Run: headless pygame with SDL's dummy video driver; simulated clock (each Clock.tick advances the game by its frame time, no real sleeping); random seed 0; keys injected as events and as key.get_pressed() state; no mouse input.
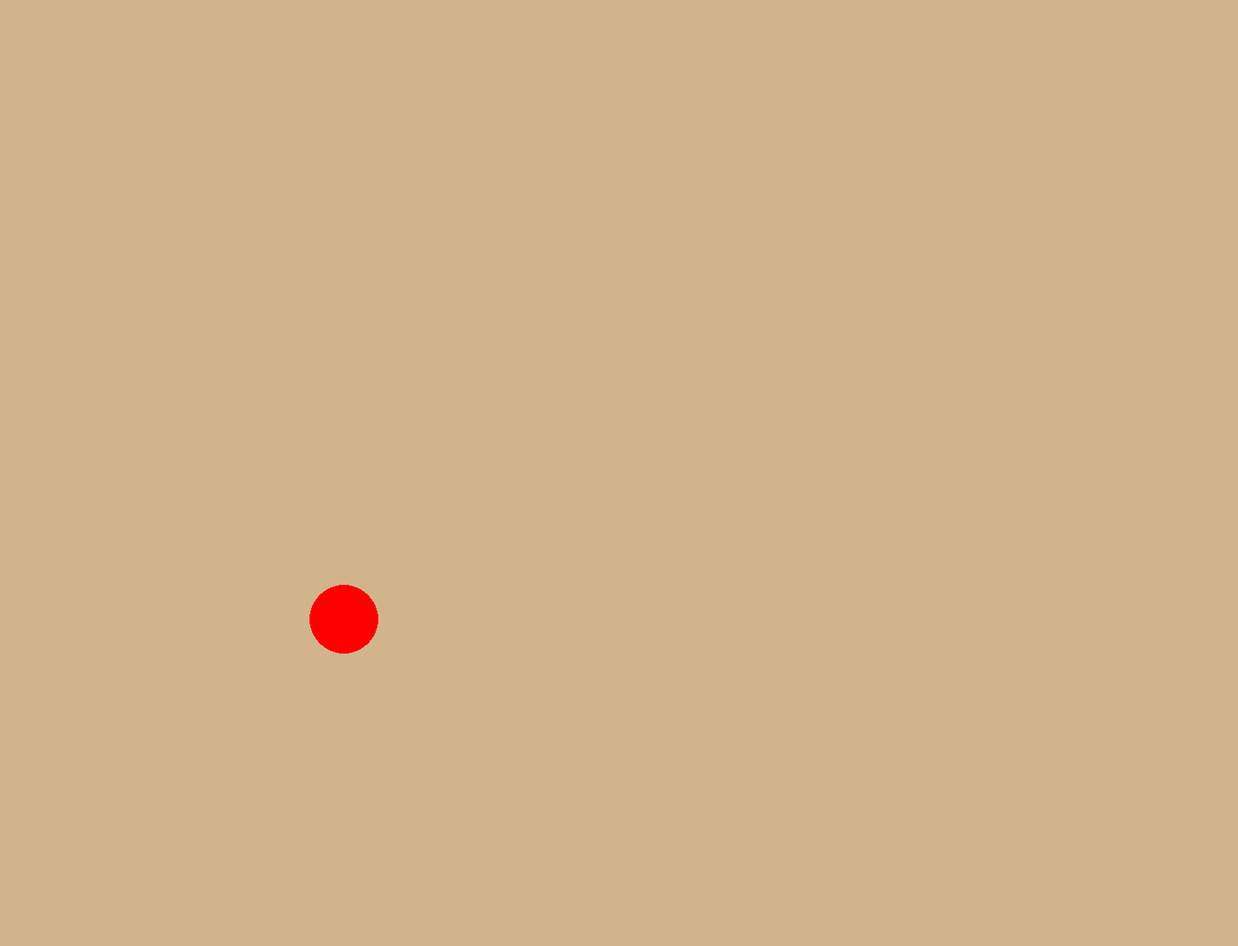
Frame 1 of 4 · flips 1–60 · no input
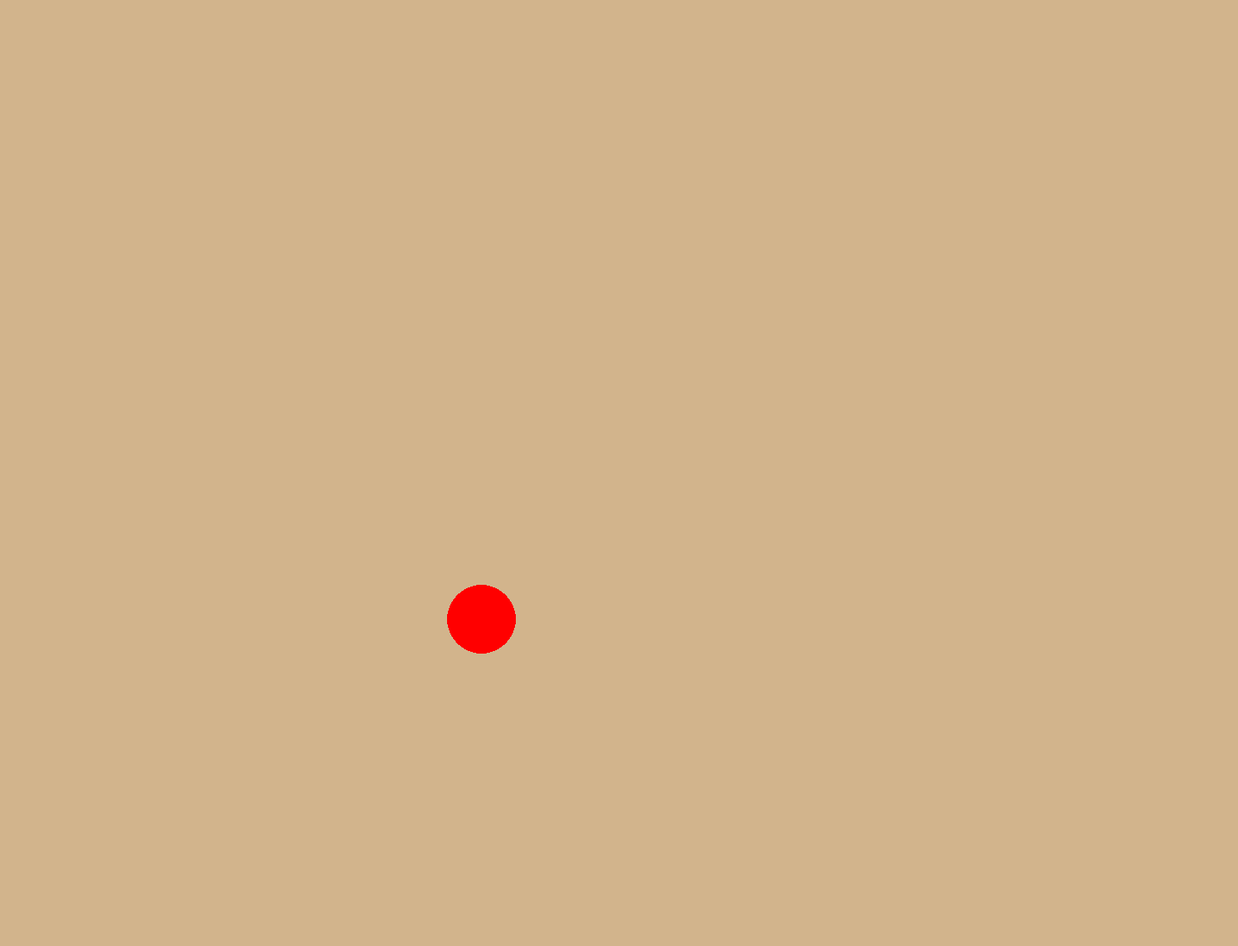
Frame 2 of 4 · flips 61–180 · tapped SPACE, RETURN · held RIGHT (→), D
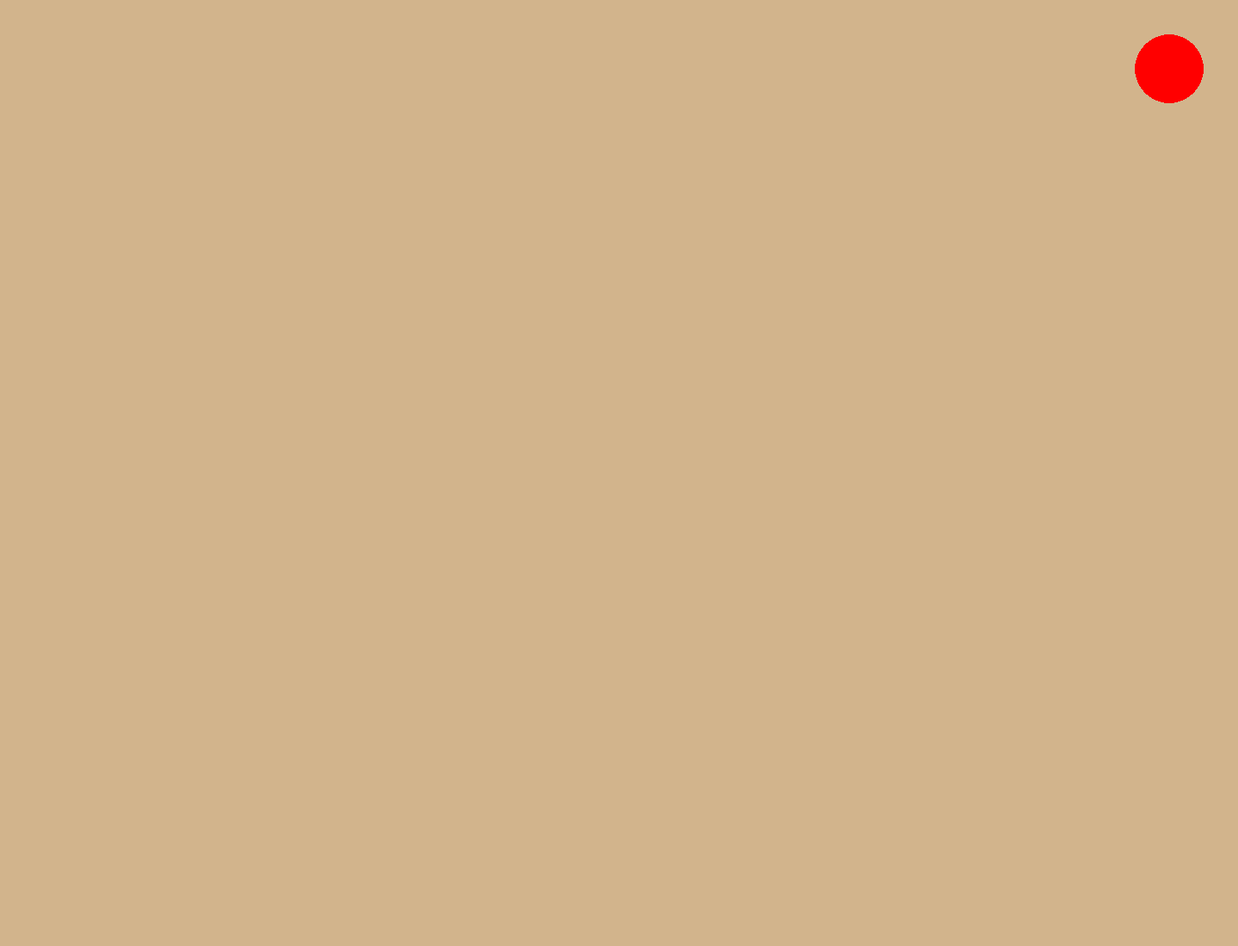
Frame 3 of 4 · flips 181–300 · held DOWN (↓), S
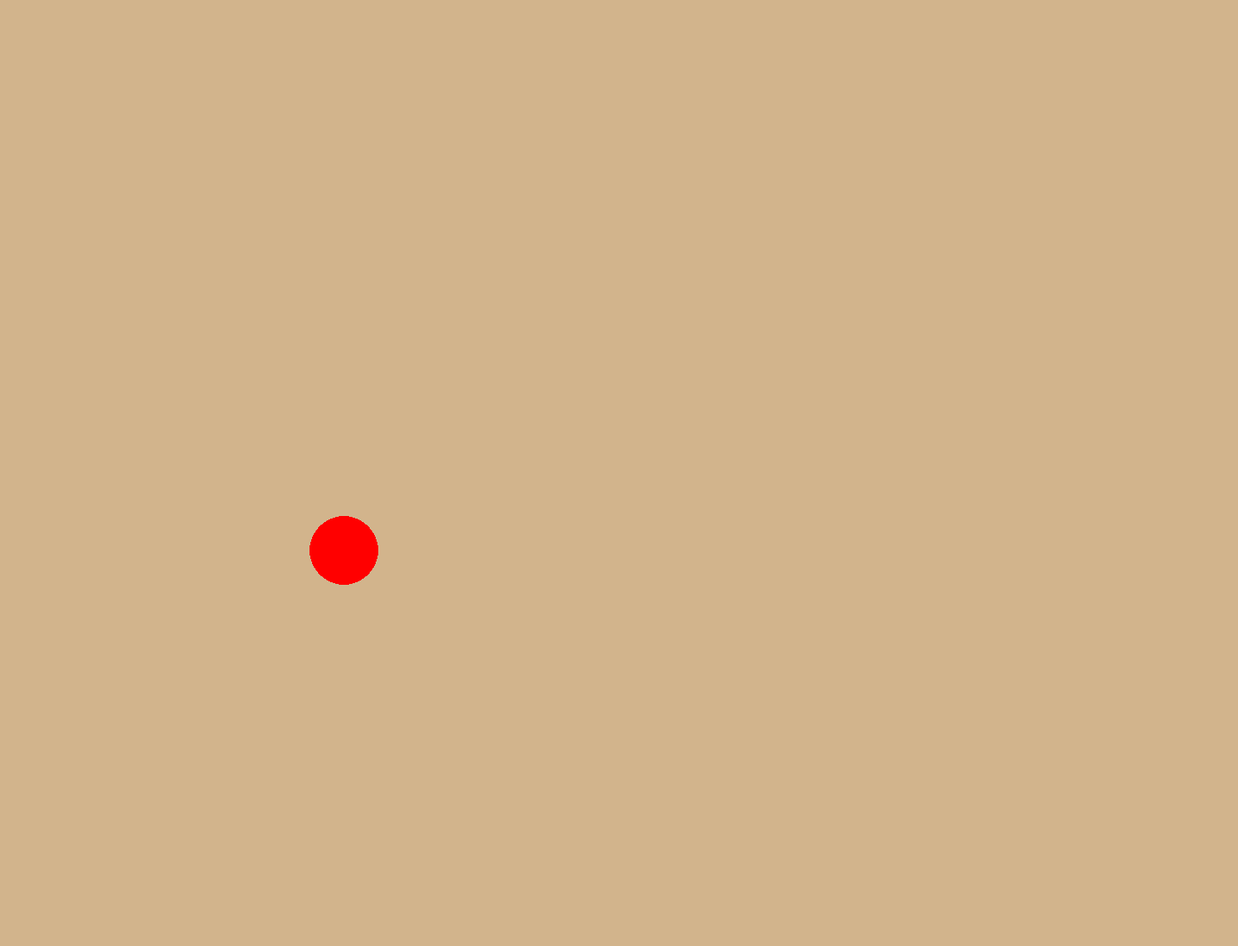
Frame 4 of 4 · flips 301–420 · held LEFT (←), A, UP (↑), W

The pygame program that drew these frames:

# Example file showing a circle moving on screen
import pygame

# pygame setup
pygame.init()
screen = pygame.display.set_mode((1440, 1100))
clock = pygame.time.Clock()
running = True
dt = 0

player_pos = pygame.Vector2(screen.get_width() / 2, screen.get_height() / 2)
velocity_y = 5000
velocity_x = 5000
while running:
    # poll for events
    # pygame.QUIT event means the user clicked X to close your window
    for event in pygame.event.get():
        if event.type == pygame.QUIT:
            running = False

    # fill the screen with a color to wipe away anything from last frame
    screen.fill("tan")

    pygame.draw.circle(screen, "red", player_pos, 40)

    keys = pygame.key.get_pressed()
    
    #bouncing logic

    if player_pos.y <= 0:
        player_pos.y = 0
        velocity_y *= -1

    if player_pos.y >= 1100:
        player_pos.y -= velocity_y * dt
        velocity_y *= -1
    
    if player_pos.x <= 0:
        player_pos.x = 0
        velocity_x *= -1
    
    if player_pos.x >= 1440:
        player_pos.x -= velocity_x * dt
        velocity_x *= -1
    
    else:
        player_pos.x += velocity_x * dt
        player_pos.y += velocity_y * dt

    

    # flip() the display to put your work on screen
    pygame.display.flip()

    # limits FPS to 60
    # dt is delta time in seconds since last frame, used for framerate-
    # independent physics.
    dt = clock.tick(60) / 1000

pygame.quit()
